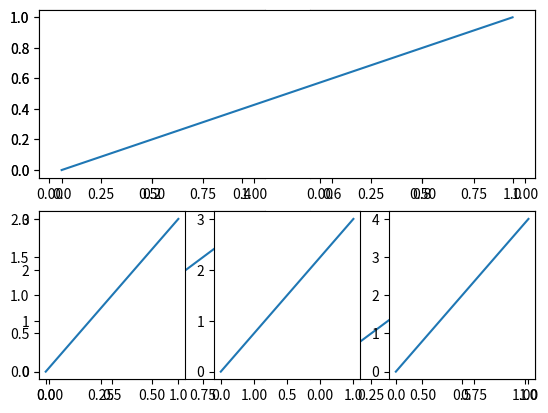

Generate this figure with matplotlib:
# !/usr/bin/python
# -*- coding:utf-8 -*-
"""
[redacted]
创建时间：2018/6/30 下午10:57
IDE：PyCharm
描述：分割成几个小图
"""
import matplotlib.pyplot as plt

plt.figure()

# 将整个图像窗口分为2行2列, 当前位置为1
plt.subplot(2,2,1)
# 在第1个位置创建一个小图
plt.plot([0,1],[0,1])

# 将整个图像窗口分为2行2列, 当前位置为2
plt.subplot(2,2,2)
# 在第2个位置创建一个小图
plt.plot([0,1],[0,2])

# 图3
plt.subplot(223)
plt.plot([0,1],[0,3])
# 图4
plt.subplot(224)
plt.plot([0,1],[0,4])


# 不均匀的图

# 分为2行1列, 当前位置为1
plt.subplot(2,1,1)
plt.plot([0,1],[0,1])
'''
上一步中使用plt.subplot(2,1,1)将整个图像窗口分为2行1列, 第1个小图占用了第1个位置, 也就是整个第1行. 
这一步中使用plt.subplot(2,3,4)将整个图像窗口分为2行3列, 于是整个图像窗口的第1行就变成了3列, 
也就是成了3个位置, 于是第2行的第1个位置是整个图像窗口的第4个位置.
'''
plt.subplot(2,3,4) # 分为2行3列, 当前位置为4
plt.plot([0,1],[0,2])
plt.subplot(235)
plt.plot([0,1],[0,3])
plt.subplot(236)
plt.plot([0,1],[0,4])
plt.show()

